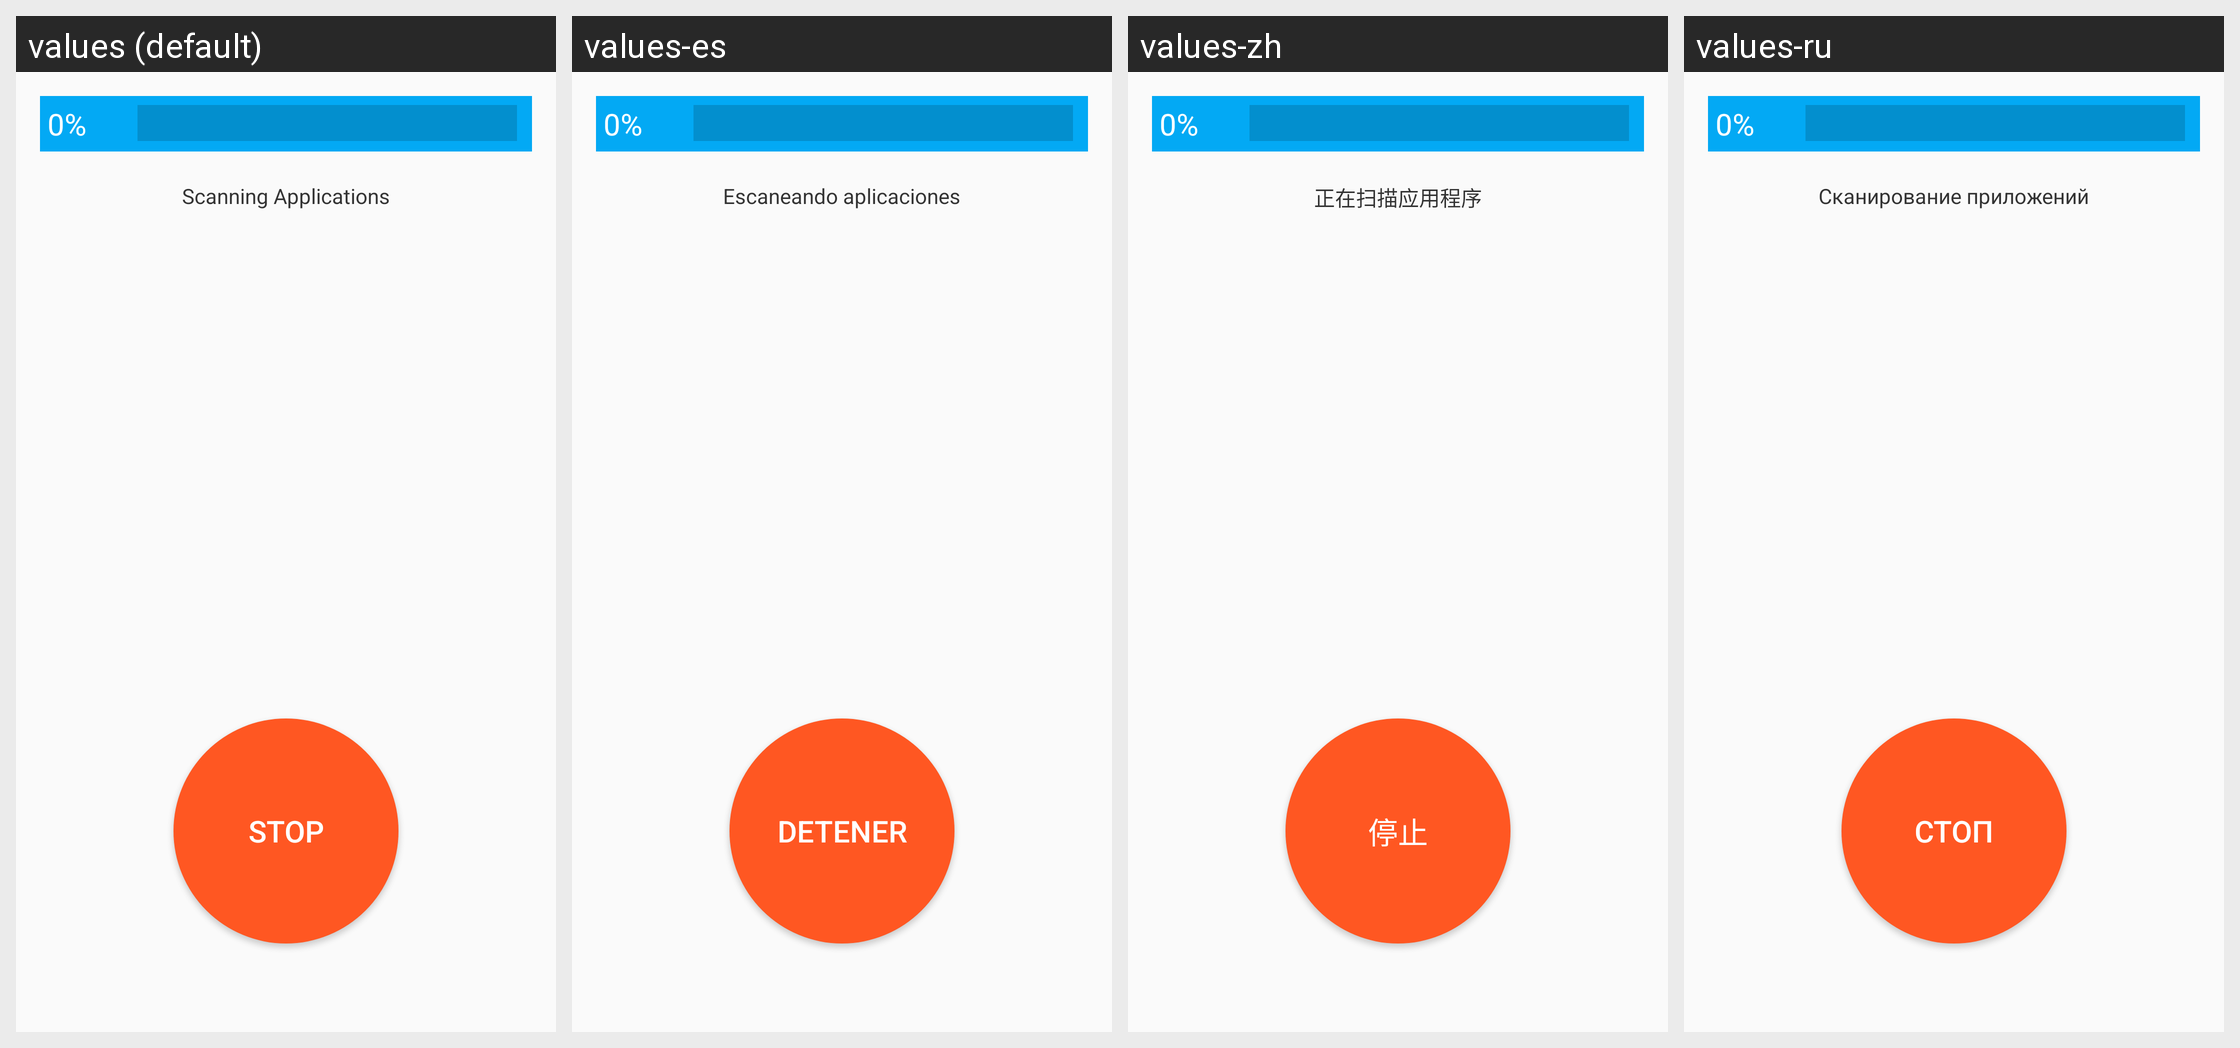

The Android screen above is rendered under several locales of the same app. Produce the string resources it draws, with the default and per-locale values.
Android screen res/layout/activity_scan.xml rendered under 4 locales, left to right: values (default), values-es, values-zh, values-ru. Device: Nexus 5 (rendered at 1080×1920; each locale shown at half size, 540×960, under a caption strip naming it); theme AppTheme.
Other locales in the repository, not shown: values-de, values-hu, values-ja, values-kk, values-pl, values-pt-rBR, values-tr, values-vi.
Strings drawn on this screen, with the default value and each locale's value (text and hints the layout hard-codes, and strings that could not be matched under every locale, appear in the picture but are not listed):

percent_start
  values: 0%
  values-es: 0%
  values-zh: 0%
  values-ru: 0%

scanningApplications
  values: Scanning Applications
  values-es: Escaneando aplicaciones
  values-zh: 正在扫描应用程序
  values-ru: Сканирование приложений

stop
  values: STOP
  values-es: DETENER
  values-zh: 停止
  values-ru: СТОП
